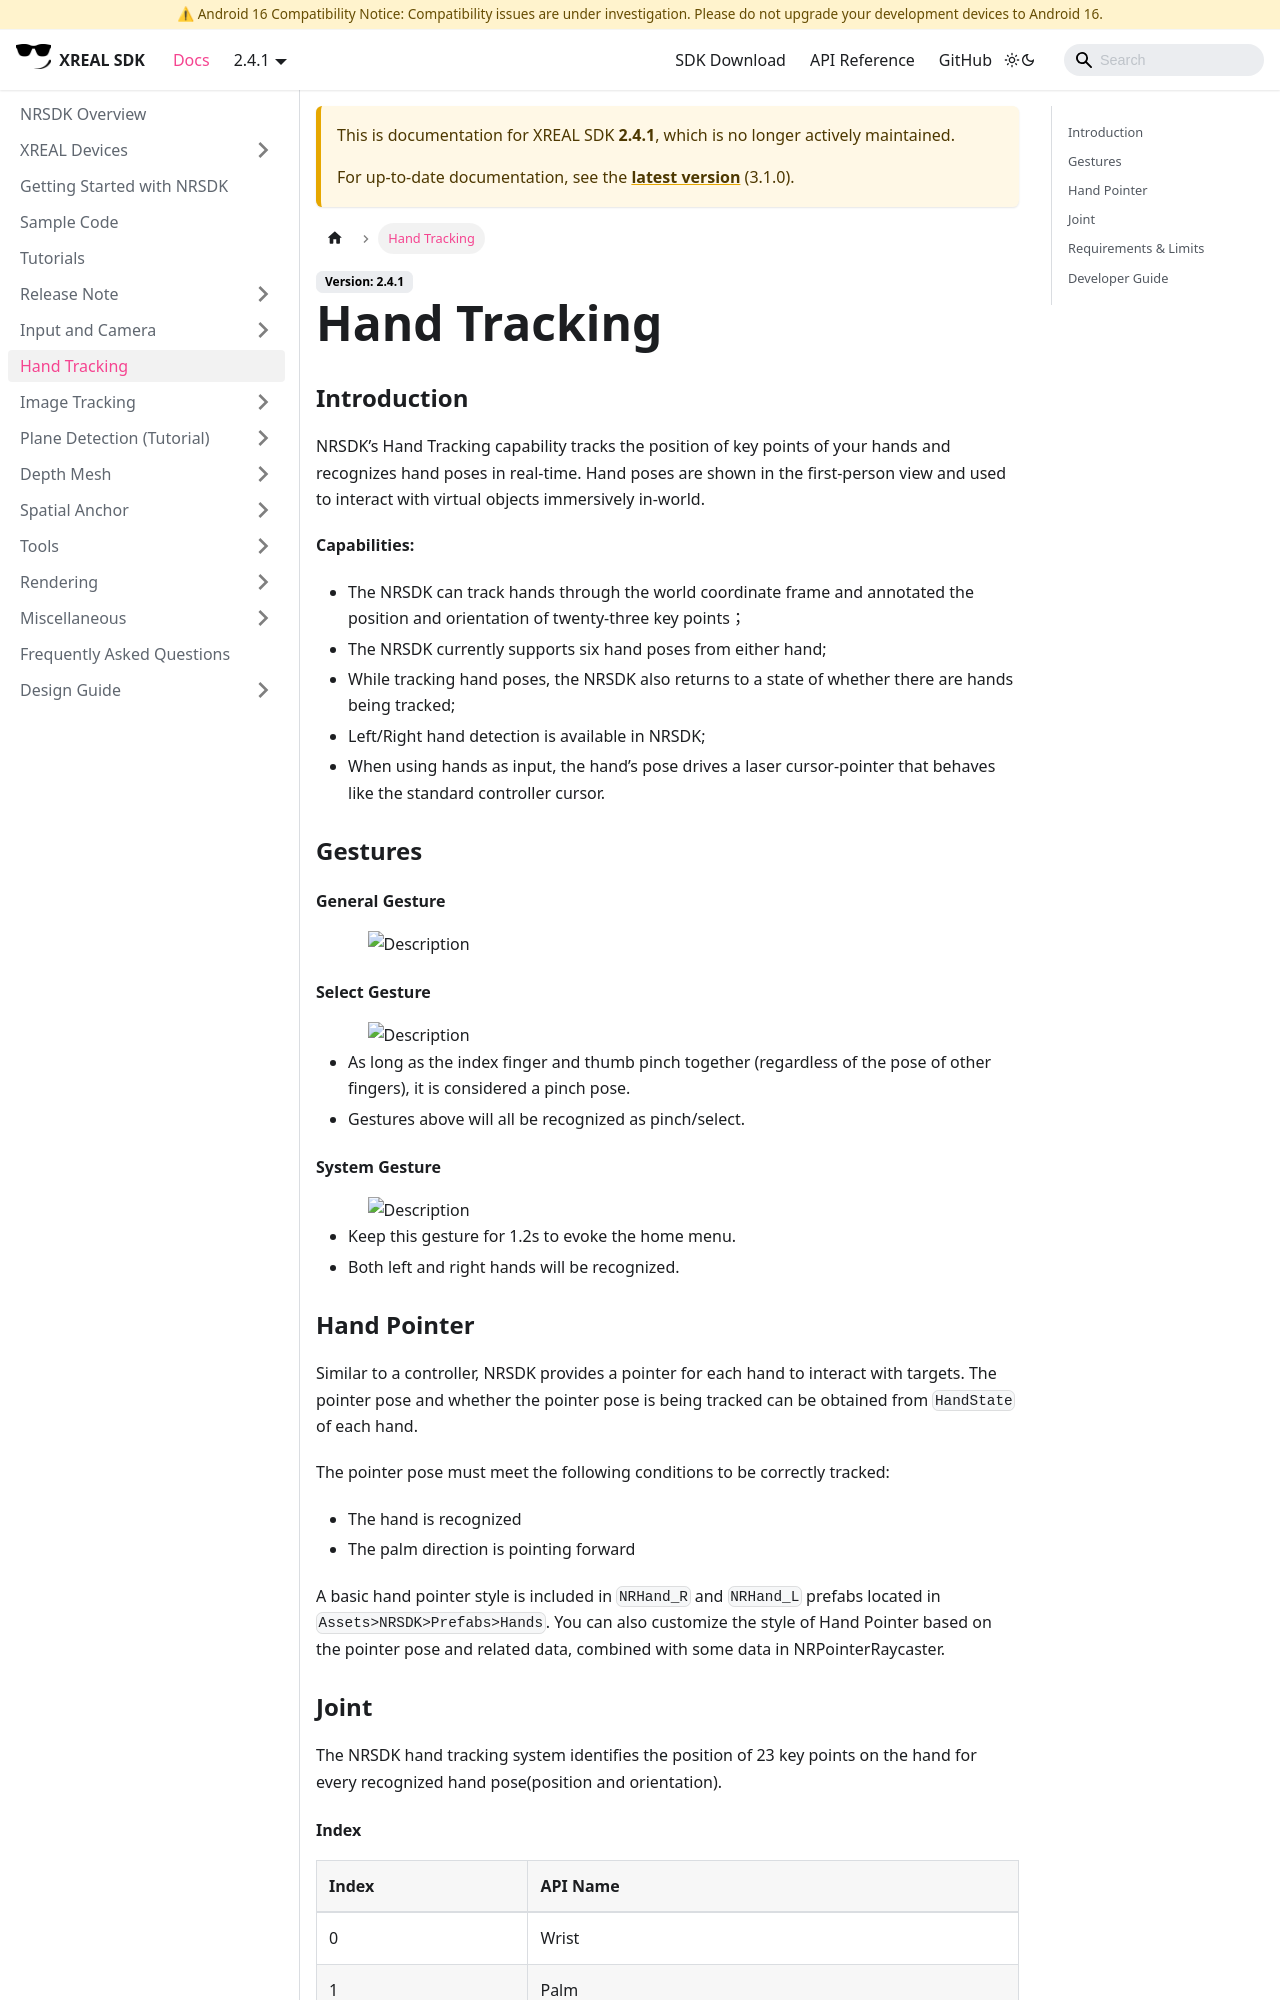

repository: dengxian-xreal/xreal.github.io · page: 2.4.1/Hand Tracking/index.html · generator: docusaurus

# Hand Tracking

### Introduction

NRSDK’s Hand Tracking capability tracks the position of key points of your hands and recognizes hand poses in real-time. Hand poses are shown in the first-person view and used to interact with virtual objects immersively in-world.

**Capabilities:**

- The NRSDK can track hands through the world coordinate frame and annotated the position and orientation of twenty-three key points；
- The NRSDK currently supports six hand poses from either hand;
- While tracking hand poses, the NRSDK also returns to a state of whether there are hands being tracked;
- Left/Right hand detection is available in NRSDK;
- When using hands as input, the hand’s pose drives a laser cursor-pointer that behaves like the standard controller cursor.

### Gestures

#### General Gesture

![../../../_images/ht1-1.png](https://xreal.gitbook.io/~gitbook/image?url=https%3A%2F%2Fnrealsdkdoc.readthedocs.io%2Fen%2Flatest%2F_images%2Fht1-1.png&width=300&dpr=4&quality=100&sign=62618d5f173e80dc75b409ce9f523fb3a52ceaf2a49fab14f50532c2e2e2fed1)

#### Select Gesture

![../../../_images/ht1-2.png](https://xreal.gitbook.io/~gitbook/image?url=https%3A%2F%2Fnrealsdkdoc.readthedocs.io%2Fen%2Flatest%2F_images%2Fht1-2.png&width=300&dpr=4&quality=100&sign=6974a1520deebde1d3b2a0ee9e1b300caf6fa54ada36ed29a98495ce4b019dc7)

- As long as the index finger and thumb pinch together (regardless of the pose of other fingers), it is considered a pinch pose.
- Gestures above will all be recognized as pinch/select.

#### System Gesture

![../../../_images/ht1-3.png](https://xreal.gitbook.io/~gitbook/image?url=https%3A%2F%2Fnrealsdkdoc.readthedocs.io%2Fen%2Flatest%2F_images%2Fht1-3.png&width=300&dpr=4&quality=100&sign=1f995f2f4e4dcd2fed45ae8f2d23cdc4d5c7c41482a9802b3413bcd8db1df6ff)

- Keep this gesture for 1.2s to evoke the home menu.
- Both left and right hands will be recognized.

### Hand Pointer

Similar to a controller, NRSDK provides a pointer for each hand to interact with targets. The pointer pose and whether the pointer pose is being tracked can be obtained from `HandState` of each hand.

The pointer pose must meet the following conditions to be correctly tracked:

- The hand is recognized
- The palm direction is pointing forward

A basic hand pointer style is included in `NRHand_R` and `NRHand_L` prefabs located in `Assets>NRSDK>Prefabs>Hands`. You can also customize the style of Hand Pointer based on the pointer pose and related data, combined with some data in NRPointerRaycaster.

### Joint

The NRSDK hand tracking system identifies the position of 23 key points on the hand for every recognized hand pose(position and orientation).
